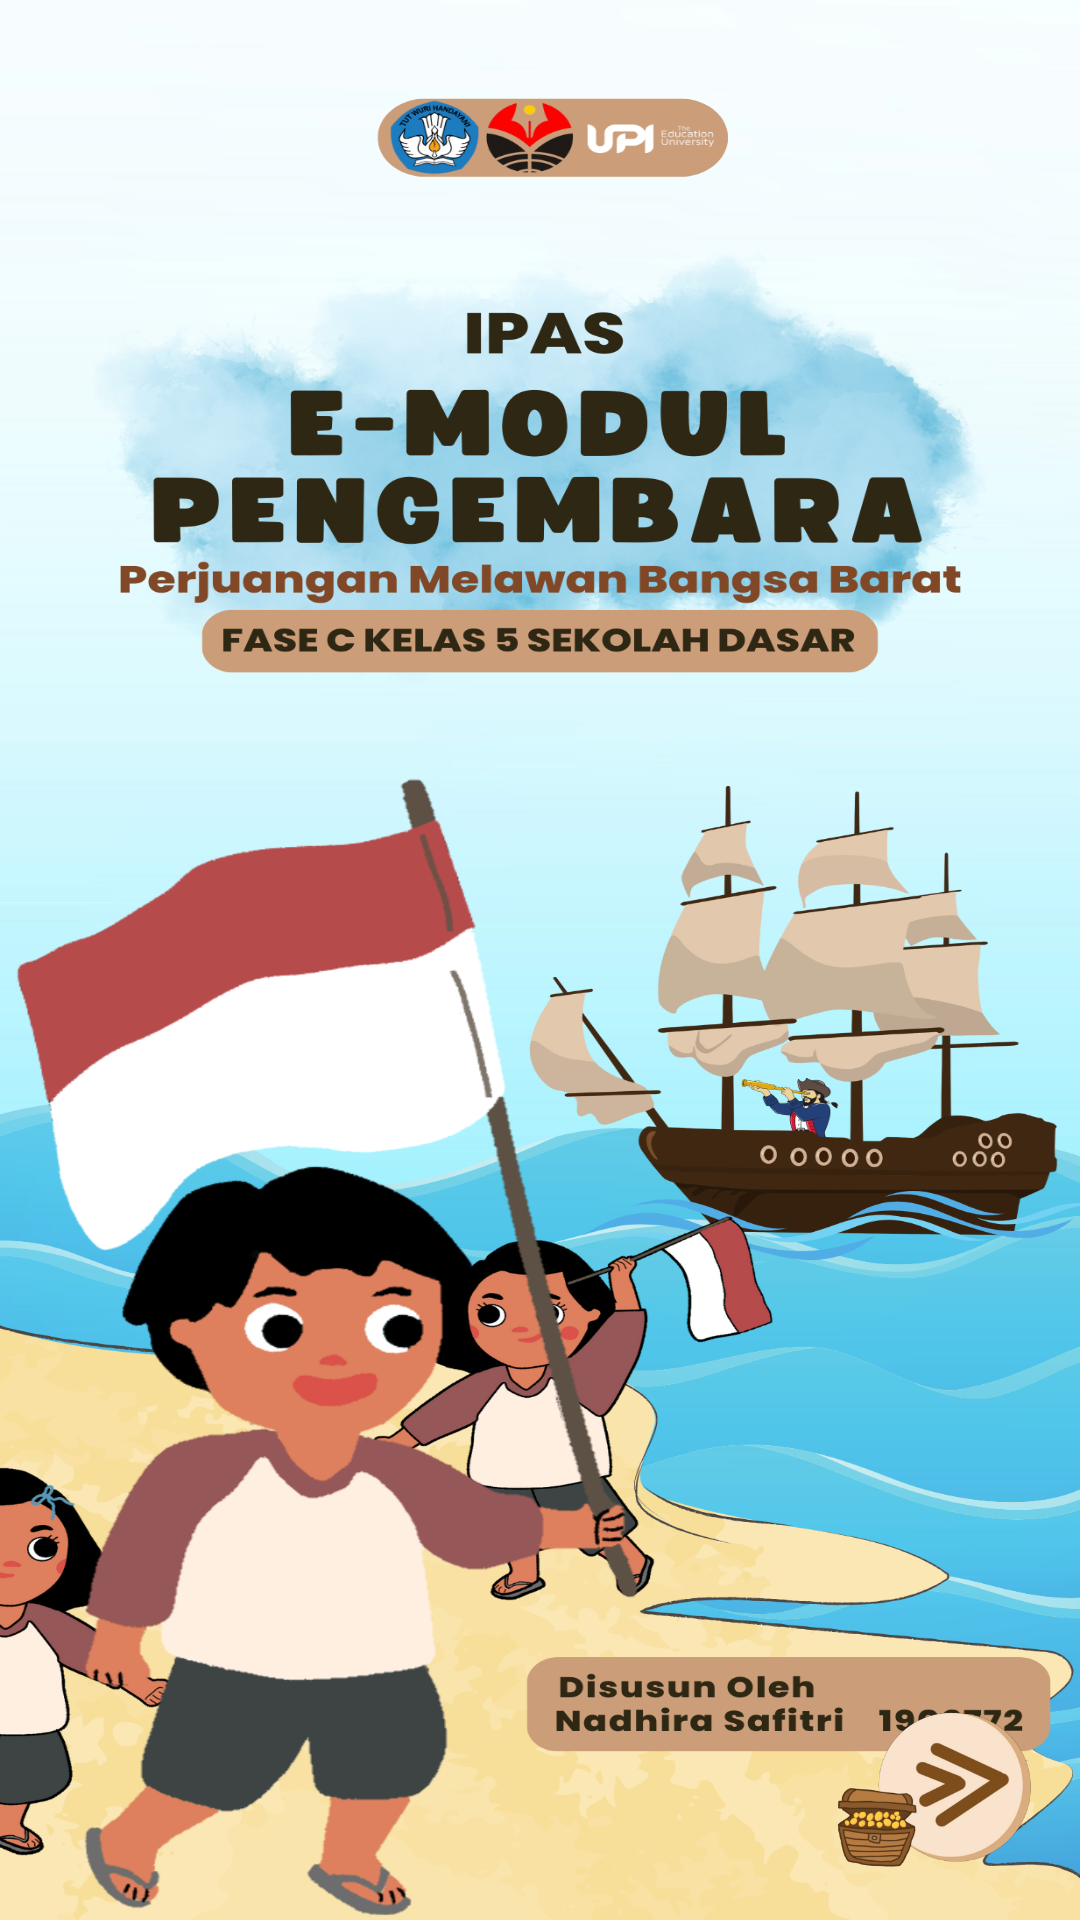

The Android layout XML behind this screen, and the referenced resources:
<!-- AndroidManifest.xml: application theme Theme.EModulPengembara -->
<!-- res/layout/activity_main.xml -->
<?xml version="1.0" encoding="utf-8"?>
<androidx.constraintlayout.widget.ConstraintLayout xmlns:android="http://schemas.android.com/apk/res/android"
    xmlns:app="http://schemas.android.com/apk/res-auto"
    xmlns:tools="http://schemas.android.com/tools"
    android:layout_width="match_parent"
    android:layout_height="match_parent"
    android:background="@drawable/main_bg"
    tools:context=".MainActivity">

    <ImageView
        android:id="@+id/btn_next"
        android:layout_width="65dp"
        android:layout_height="55dp"
        android:layout_marginEnd="16dp"
        android:layout_marginBottom="16dp"
        app:srcCompat="@drawable/button_next"
        app:layout_constraintBottom_toBottomOf="parent"
        app:layout_constraintEnd_toEndOf="parent" />
</androidx.constraintlayout.widget.ConstraintLayout>
<!-- resources referenced by this layout -->
<resources>
  <!-- drawable button_next (drawable) -->
  <?xml version="1.0" encoding="utf-8"?>
  <selector xmlns:android="http://schemas.android.com/apk/res/android">
      <item android:state_focused="true" android:state_pressed="false" android:drawable="@drawable/next" />
      <item android:state_focused="true" android:state_pressed="true" android:drawable="@drawable/next_gradient" />
      <item android:state_focused="false" android:state_pressed="true" android:drawable="@drawable/next_gradient" />
      <item android:drawable="@drawable/next" />
  </selector>
  <!-- drawable main_bg: png bitmap (drawable, 967590 bytes) -->
  <style name="Theme.EModulPengembara" parent="Theme.MaterialComponents.DayNight.NoActionBar">
          
          <item name="colorPrimary">@color/brown_500</item>
          <item name="colorPrimaryVariant">@color/brown_700</item>
          <item name="colorOnPrimary">@color/white</item>
          
          <item name="colorSecondary">@color/teal_200</item>
          <item name="colorSecondaryVariant">@color/teal_700</item>
          <item name="colorOnSecondary">@color/black</item>
          
          <item name="android:statusBarColor">?attr/colorPrimaryVariant</item>
          
      </style>
  <!-- drawable next: png bitmap (drawable, 49659 bytes) -->
  <!-- drawable next_gradient: png bitmap (drawable, 78428 bytes) -->
  <color name="brown_500">#CB9D79</color>
  <color name="brown_700">#9B6346</color>
  <color name="white">#FFFFFFFF</color>
  <color name="teal_200">#FF03DAC5</color>
  <color name="teal_700">#FF018786</color>
  <color name="black">#FF000000</color>
</resources>
